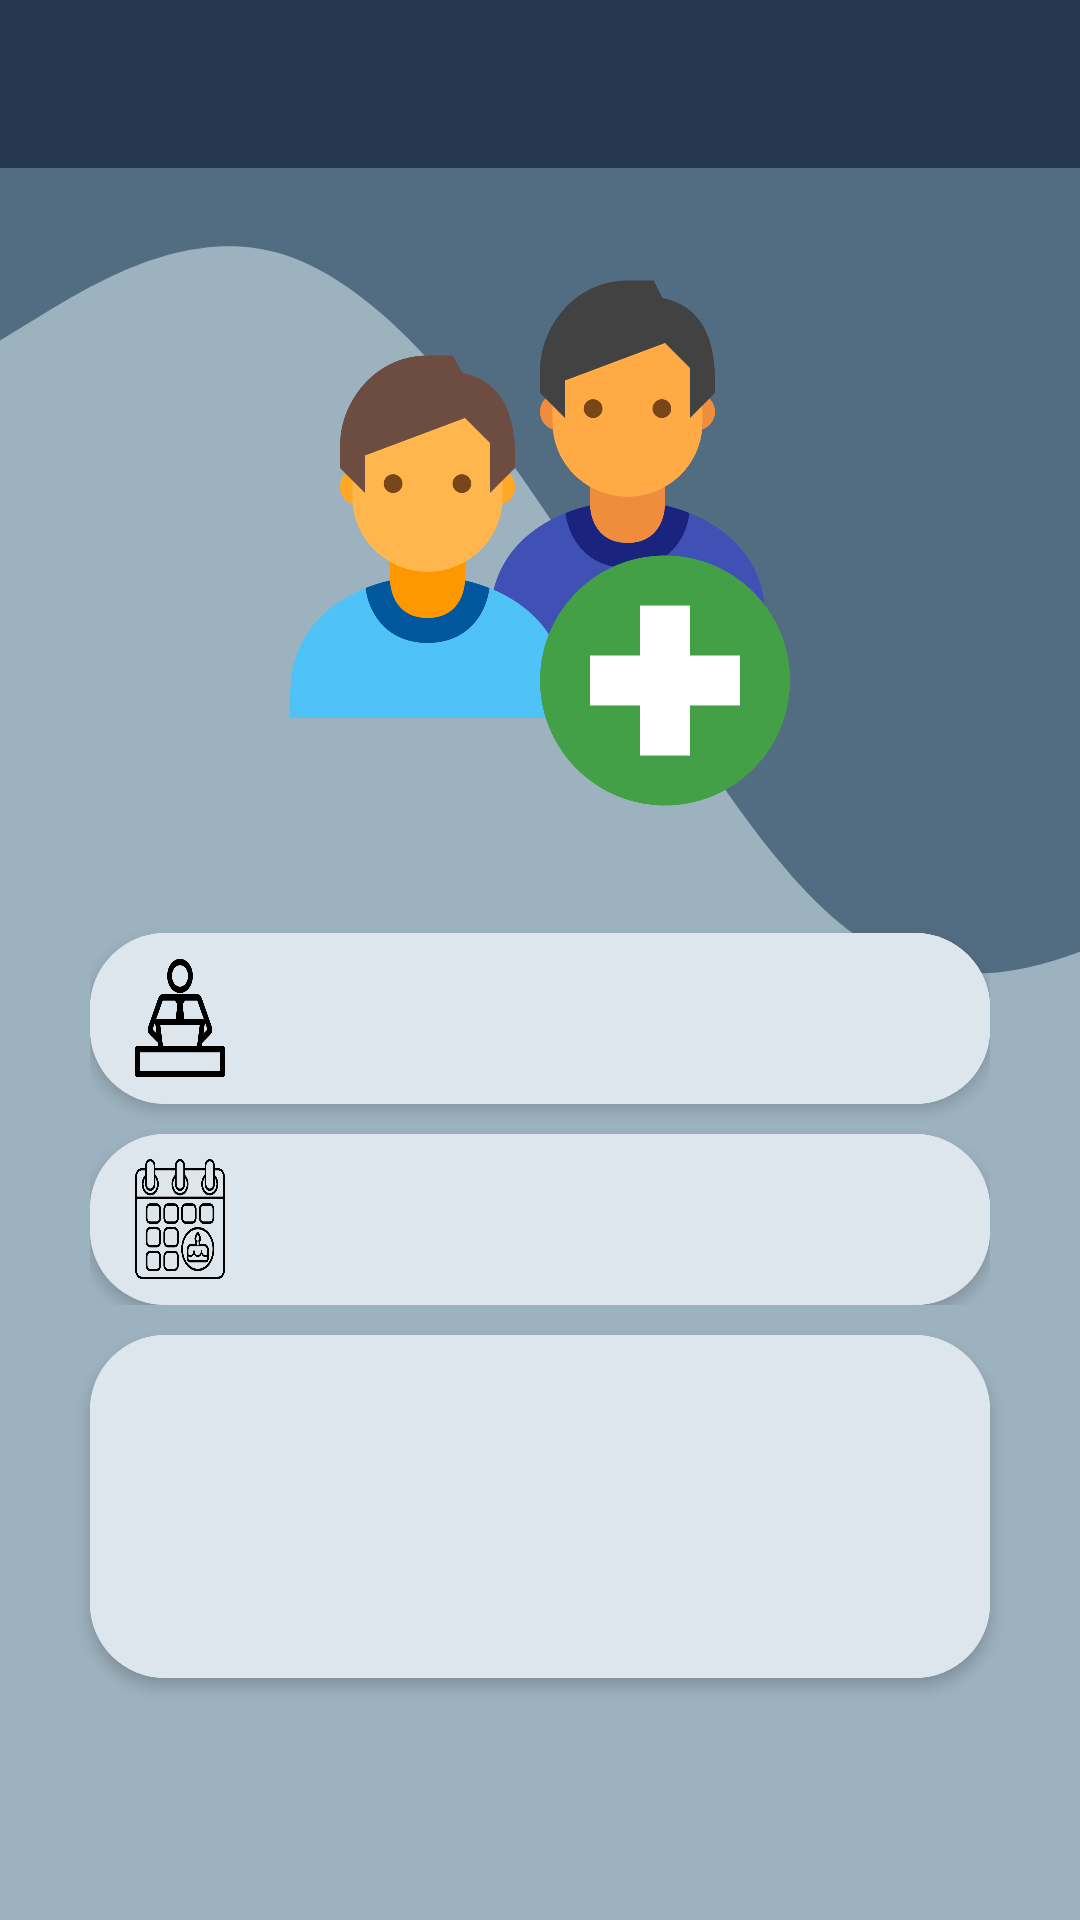

Here is an Android app screen rendered from its layout file. Give the layout XML and the strings, colors and styles it references.
<!-- AndroidManifest.xml: application theme Theme.MindGuide -->
<!-- res/layout/activity_person_detail.xml -->
<?xml version="1.0" encoding="utf-8"?>
<RelativeLayout xmlns:android="http://schemas.android.com/apk/res/android"
    xmlns:app="http://schemas.android.com/apk/res-auto"
    xmlns:tools="http://schemas.android.com/tools"
    android:layout_width="match_parent"
    android:layout_height="match_parent"
    android:background="@color/wave_background"
    android:orientation="vertical"
    tools:context=".PersonDetail">

    <View
        android:id="@+id/view"
        android:layout_width="match_parent"
        android:layout_height="match_parent"
        android:layout_below="@+id/toolbar"
        android:background="@drawable/wave" />

    <androidx.appcompat.widget.Toolbar
        android:id="@+id/toolbar"
        android:layout_width="match_parent"
        android:layout_height="?attr/actionBarSize"
        android:background="@drawable/toolbar_background">

        <TextView
            android:id="@+id/toolbarName"
            android:layout_width="wrap_content"
            android:layout_height="wrap_content"
            android:textColor="@color/white"
            android:textSize="30sp"
            android:textStyle="bold" />
    </androidx.appcompat.widget.Toolbar>

    <androidx.core.widget.NestedScrollView
        android:id="@+id/nestedScrollView"
        android:layout_width="match_parent"
        android:layout_height="wrap_content"
        android:layout_below="@id/toolbar">

        <LinearLayout
            android:layout_width="match_parent"
            android:layout_height="match_parent"
            android:gravity="center_horizontal"
            android:orientation="vertical"
            android:paddingLeft="30dp"
            android:paddingRight="30dp">

            <ImageView
                android:id="@+id/imagePerson"
                android:layout_width="200dp"
                android:layout_height="200dp"
                android:layout_marginTop="25dp"
                android:scaleType="fitCenter"
                android:src="@drawable/add_person_image" />


            <androidx.cardview.widget.CardView
                android:layout_width="match_parent"
                android:layout_height="wrap_content"
                android:layout_marginTop="30dp"
                app:cardCornerRadius="25dp"
                app:cardElevation="3dp">

                <LinearLayout
                    android:layout_width="match_parent"
                    android:layout_height="match_parent"
                    android:background="@color/text_view_background_color">


                    <ImageView
                        android:layout_width="30dp"
                        android:layout_height="40dp"
                        android:layout_gravity="center_vertical"
                        android:layout_marginStart="15dp"
                        android:scaleType="fitXY"
                        android:src="@drawable/job" />

                    <TextView
                        android:id="@+id/textView_detailPersonProfession"
                        android:layout_width="match_parent"
                        android:layout_height="wrap_content"
                        android:background="@color/text_view_background_color"
                        android:gravity="center"
                        android:padding="15dp"
                        android:textAlignment="center"
                        android:textColor="@color/textViewVeEditText_color"
                        android:textColorHint="@color/color_hint"
                        android:textSize="20sp" />

                </LinearLayout>


            </androidx.cardview.widget.CardView>

            <androidx.cardview.widget.CardView
                android:layout_width="match_parent"
                android:layout_height="wrap_content"
                android:layout_marginTop="10dp"
                app:cardCornerRadius="25dp"
                app:cardElevation="3dp">
                <LinearLayout
                    android:background="@color/text_view_background_color"
                    android:layout_width="match_parent"
                    android:layout_height="match_parent"
                    >


                <ImageView
                    android:layout_gravity="center_vertical"
                    android:layout_marginStart="15dp"
                    android:src="@drawable/age"
                    android:layout_width="30dp"
                    android:scaleType="fitXY"
                    android:layout_height="40dp"/>

                <TextView

                    android:id="@+id/textView_detailPersonAge"
                    android:layout_width="match_parent"
                    android:layout_height="wrap_content"
                    android:background="@color/text_view_background_color"
                    android:gravity="center"
                    android:padding="15dp"
                    android:textAlignment="center"
                    android:textColor="@color/textViewVeEditText_color"
                    android:textColorHint="@color/color_hint"
                    android:textSize="20sp" />
                </LinearLayout>

            </androidx.cardview.widget.CardView>



        </LinearLayout>
    </androidx.core.widget.NestedScrollView>

    <androidx.cardview.widget.CardView
        android:layout_below="@+id/nestedScrollView"
        android:layout_width="match_parent"
        android:layout_height="wrap_content"
        android:layout_marginTop="10dp"
        android:layout_marginBottom="10dp"
        android:layout_marginLeft="30dp"
        android:layout_marginRight="30dp"
        app:cardCornerRadius="25dp"
        app:cardElevation="3dp">
        <LinearLayout
            android:background="@color/text_view_background_color"
            android:layout_width="match_parent"
            android:layout_height="match_parent"
            android:orientation="vertical"
            >


            <ImageView
                android:layout_marginTop="10dp"
                android:layout_gravity="center_vertical"
                android:layout_marginStart="15dp"
                android:src="@drawable/about"
                android:layout_width="30dp"
                android:scaleType="fitXY"
                android:layout_height="40dp"/>

            <ScrollView
                android:padding="20dp"
                android:background="@color/text_view_background_color"
                android:gravity="center"
                android:scrollbars="none"
                android:layout_width="match_parent"
                android:layout_height="match_parent">


                <TextView
                    android:id="@+id/textView_detailPersonAbout"
                    android:layout_width="match_parent"
                    android:layout_height="wrap_content"
                    android:textColor="@color/textViewVeEditText_color"
                    android:textSize="18sp" />

            </ScrollView>
        </LinearLayout>
    </androidx.cardview.widget.CardView>

</RelativeLayout>
<!-- resources referenced by this layout -->
<resources>
  <color name="color_hint">#32184A50</color>
  <color name="textViewVeEditText_color">#184A50</color>
  <color name="text_view_background_color">#DDE6ED</color>
  <color name="wave_background">#9DB2BF</color>
  <color name="white">#FFFFFFFF</color>
  <!-- drawable add_person_image: png bitmap (drawable, 29262 bytes) -->
  <!-- drawable age: png bitmap (drawable, 28027 bytes) -->
  <!-- drawable job: png bitmap (drawable, 7632 bytes) -->
  <!-- drawable toolbar_background (drawable) -->
  <?xml version="1.0" encoding="utf-8"?>
  <shape xmlns:android="http://schemas.android.com/apk/res/android"
      android:shape="rectangle">
      <solid android:color="@color/color_of_the_toolbar"/>
  
  </shape>
  <!-- drawable wave (drawable) -->
  <vector xmlns:android="http://schemas.android.com/apk/res/android"
      android:width="800dp"
      android:height="320dp"
      android:viewportWidth="550"
      android:viewportHeight="650">
      <path
          android:fillColor="@color/color_of_the_wave"
          android:pathData="M0,64L24,53.3C48,43 96,21 144,32C192,43 240,85 288,138.7C336,192 384,256 432,282.7C480,309 528,299 576,282.7C624,267 672,245 720,224C768,203 816,181 864,197.3C912,213 960,267 1008,277.3C1056,288 1104,256 1152,218.7C1200,181 1248,139 1296,154.7C1344,171 1392,245 1416,282.7L1440,320L1440,0L1416,0C1392,0 1344,0 1296,0C1248,0 1200,0 1152,0C1104,0 1056,0 1008,0C960,0 912,0 864,0C816,0 768,0 720,0C672,0 624,0 576,0C528,0 480,0 432,0C384,0 336,0 288,0C240,0 192,0 144,0C96,0 48,0 24,0L0,0Z" />
  </vector>
  <style name="Theme.MindGuide" parent="Base.Theme.MindGuide" />
  <color name="color_of_the_toolbar">#27374D</color>
  <color name="color_of_the_wave">#526D82</color>
  <style name="Base.Theme.MindGuide" parent="Theme.AppCompat.DayNight.NoActionBar">
          
          
      </style>
</resources>
